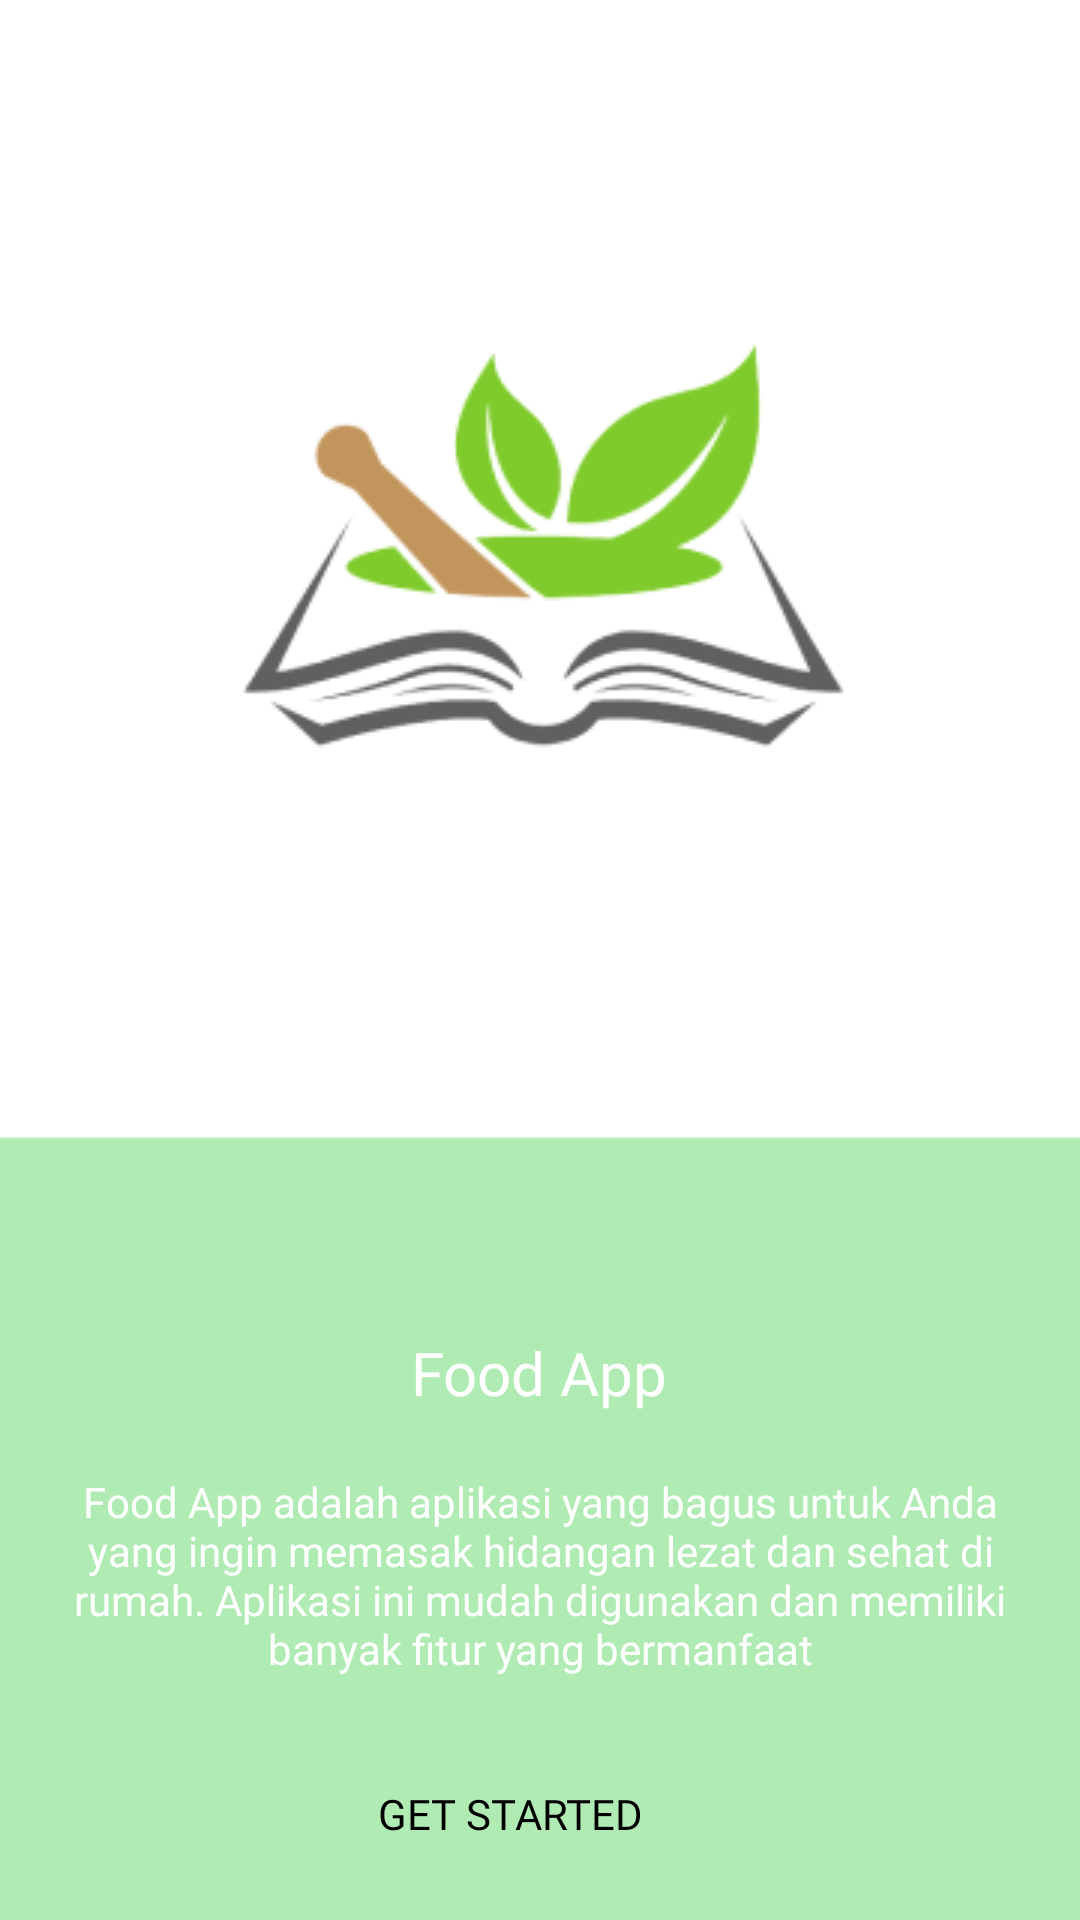

The Android layout XML behind this screen, and the referenced resources:
<!-- AndroidManifest.xml: application theme Theme.Food_App -->
<!-- res/layout/activity_get_started.xml -->
<?xml version="1.0" encoding="utf-8"?>
<RelativeLayout xmlns:android="http://schemas.android.com/apk/res/android"
    xmlns:app="http://schemas.android.com/apk/res-auto"
    xmlns:tools="http://schemas.android.com/tools"
    android:layout_width="match_parent"
    android:layout_height="match_parent"
    android:padding="20dp"
    android:background="@drawable/backgroud4"
    tools:context=".ui.GetStartedActivity">

    <ImageView
        android:id="@+id/image"
        android:layout_width="wrap_content"
        android:layout_height="wrap_content"
        android:src="@drawable/logo_food_app"
        android:layout_centerHorizontal="true"
        android:layout_marginTop="65dp"/>

    <TextView
        android:id="@+id/foodapp"
        android:layout_width="wrap_content"
        android:layout_height="wrap_content"
        android:text="Food App"
        android:layout_centerHorizontal="true"
        android:textSize="20dp"
        android:textAlignment="center"
        android:textColor="@color/white"
        android:layout_below="@id/image"
        android:layout_marginTop="150dp"
        android:fontFamily="@font/poppins_bold"/>

    <TextView
        android:id="@+id/deskripsi"
        android:layout_width="wrap_content"
        android:layout_height="wrap_content"
        android:text="@string/deskropsi"
        android:textAlignment="center"
        android:textColor="@color/white"
        android:layout_below="@id/foodapp"
        android:fontFamily="@font/poppins_bold"
        android:layout_marginTop="20dp"/>

    <androidx.appcompat.widget.AppCompatButton
        android:id="@+id/button"
        android:layout_width="200dp"
        android:layout_height="wrap_content"
        android:layout_below="@id/deskripsi"
        android:layout_marginTop="30dp"
        android:text="Get Started"
        android:fontFamily="@font/poppins_bold"
        android:textColor="@color/black"
        android:paddingRight="20dp"
        android:drawableEnd="@drawable/next"
        android:layout_centerHorizontal="true"
        android:background="@drawable/shape_1">

    </androidx.appcompat.widget.AppCompatButton>



</RelativeLayout>
<!-- resources referenced by this layout -->
<resources>
  <color name="black">#FF000000</color>
  <color name="white">#FFFFFFFF</color>
  <!-- drawable backgroud4: png bitmap (drawable, 2942 bytes) -->
  <!-- drawable logo_food_app: png bitmap (drawable, 19065 bytes) -->
  <string name="deskropsi">Food App adalah aplikasi yang bagus untuk Anda yang ingin memasak hidangan lezat dan sehat di rumah. Aplikasi ini mudah digunakan dan memiliki banyak fitur yang bermanfaat</string>
  <style name="Theme.Food_App" parent="Base.Theme.Food_App" />
  <style name="Base.Theme.Food_App" parent="Theme.MaterialComponents.DayNight.DarkActionBar">
          
          <item name="colorPrimary">@color/sage</item>
          <item name="colorPrimaryDark">@color/sage</item>
          
      </style>
  <color name="sage">#9DAF89</color>
</resources>
